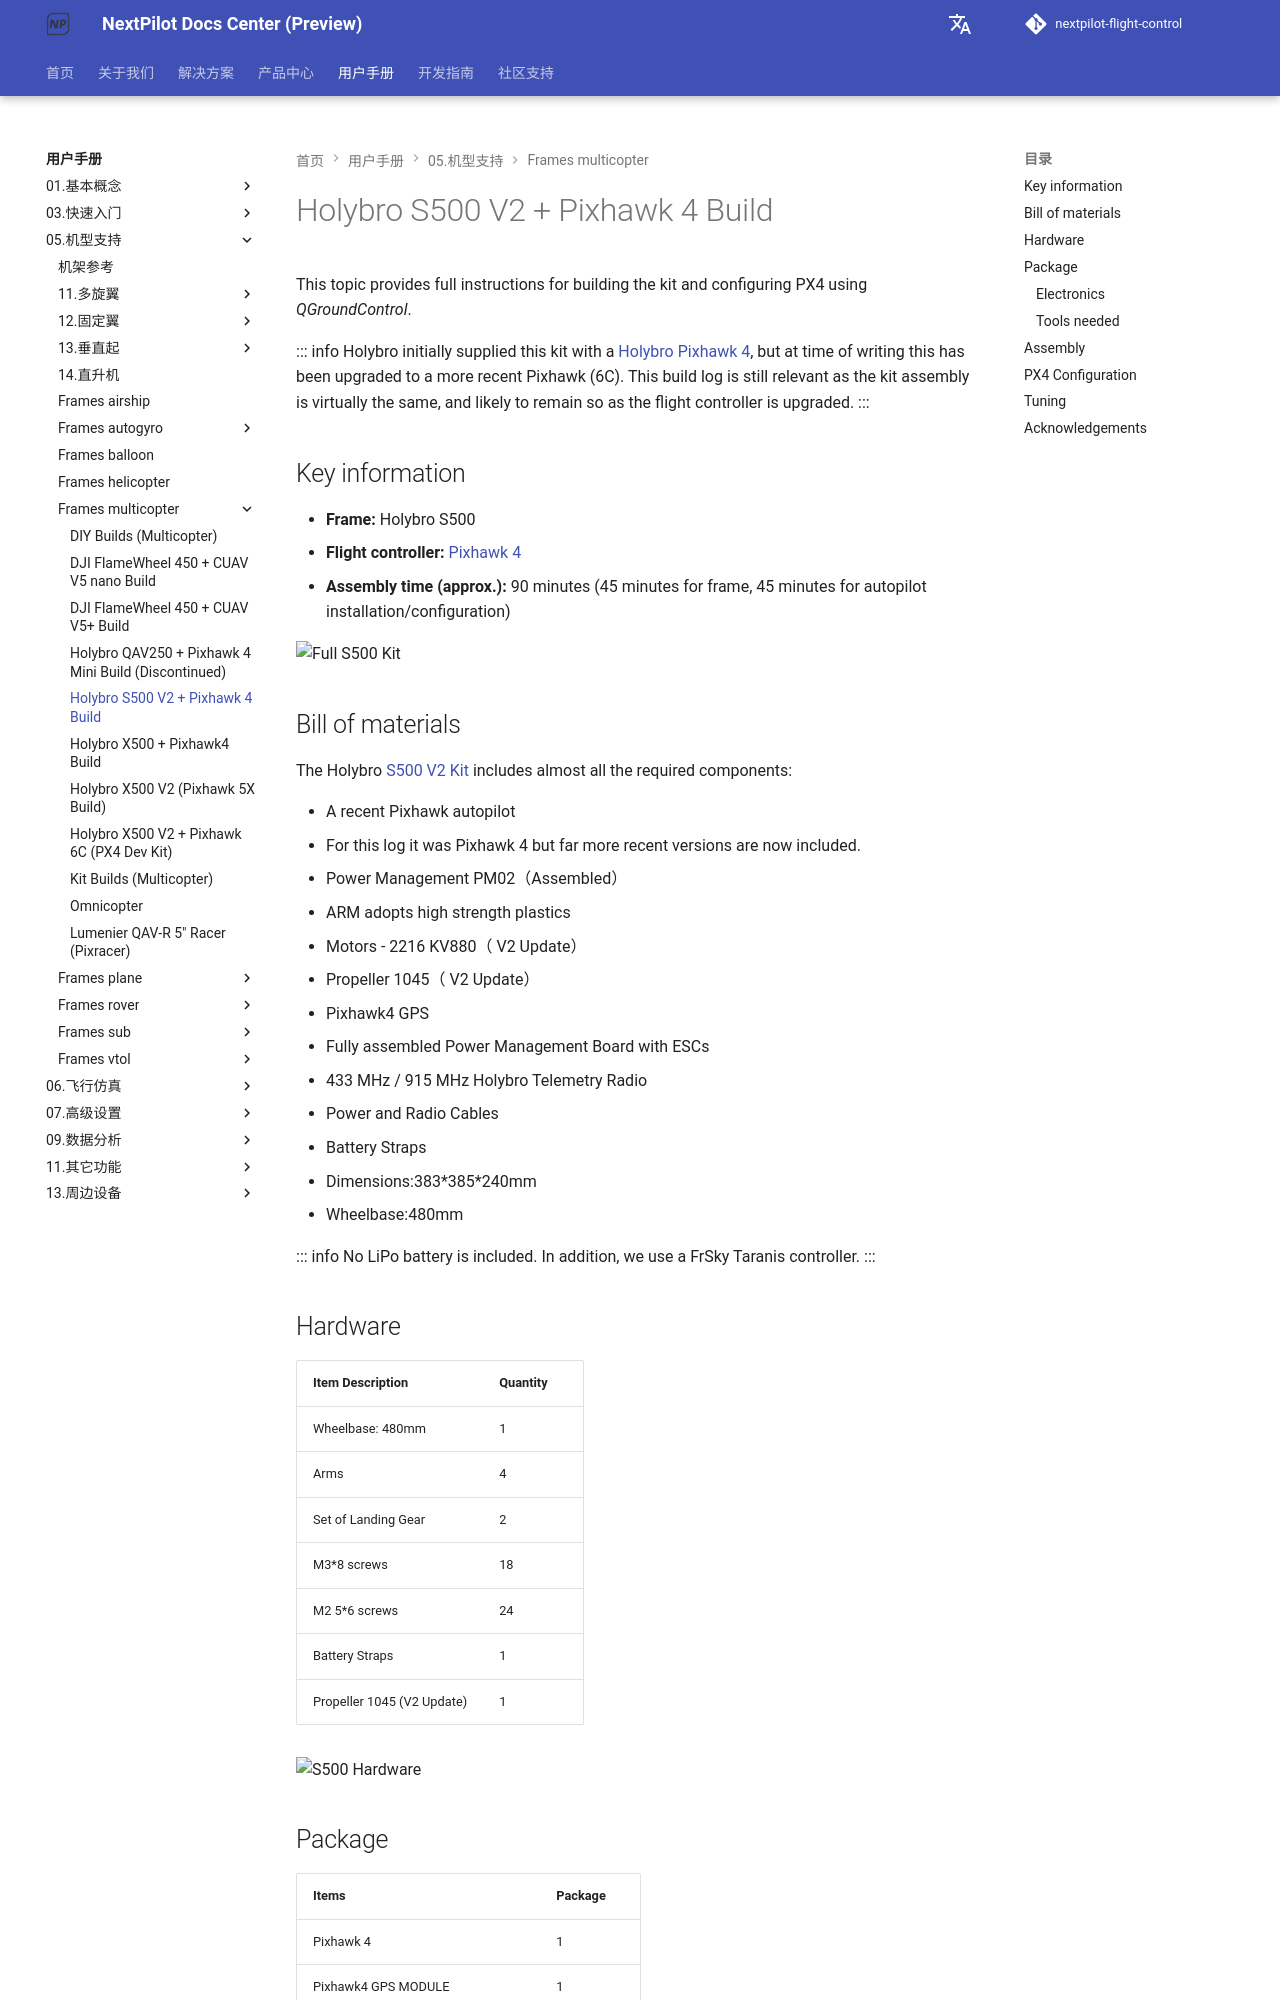

repository: nextpilot/nextpilot-flight-control · page: manual/05.机型支持/frames_multicopter/holybro_s500_v2_pixhawk4.html · generator: mkdocs

# Holybro S500 V2 + Pixhawk 4 Build

This topic provides full instructions for building the kit and configuring PX4 using *QGroundControl*.

::: info
Holybro initially supplied this kit with a [Holybro Pixhawk 4](../01.基本概念/pixhawk4.md), but at time of writing this has been upgraded to a more recent Pixhawk (6C).
This build log is still relevant as the kit assembly is virtually the same, and likely to remain so as the flight controller is upgraded.
:::

## Key information

- **Frame:** Holybro S500
- **Flight controller:** [Pixhawk 4](../01.基本概念/pixhawk4.md)
- **Assembly time (approx.):** 90 minutes (45 minutes for frame, 45 minutes for autopilot installation/configuration)

![Full S500 Kit](../../assets/airframes/multicopter/s500_holybro_pixhawk4/s500_hero.png)

## Bill of materials

The Holybro [S500 V2 Kit](https://holybro.com/collections/s500/products/s500-v2-development-kit) includes almost all the required components:

* A recent Pixhawk autopilot
  - For this log it was Pixhawk 4 but far more recent versions are now included.
* Power Management PM02（Assembled）
* ARM adopts high strength plastics
* Motors - 2216 KV880（ V2 Update）
* Propeller 1045（ V2 Update）
* Pixhawk4 GPS
* Fully assembled Power Management Board with ESCs
* 433 MHz / 915 MHz Holybro Telemetry Radio
* Power and Radio Cables
* Battery Straps
* Dimensions:383*385*240mm
* Wheelbase:480mm

::: info
No LiPo battery is included. 
In addition, we use a FrSky Taranis controller.
:::

## Hardware

Item Description | Quantity
---|---
Wheelbase: 480mm              |   1
Arms                         |   4
Set of Landing Gear          |   2
M3*8 screws                  |   18
M2 5*6 screws                |   24
Battery Straps               |   1
Propeller 1045 (V2 Update)   |   1

![S500 Hardware](../../assets/airframes/multicopter/s500_holybro_pixhawk4/s500_hardware.jpg)
